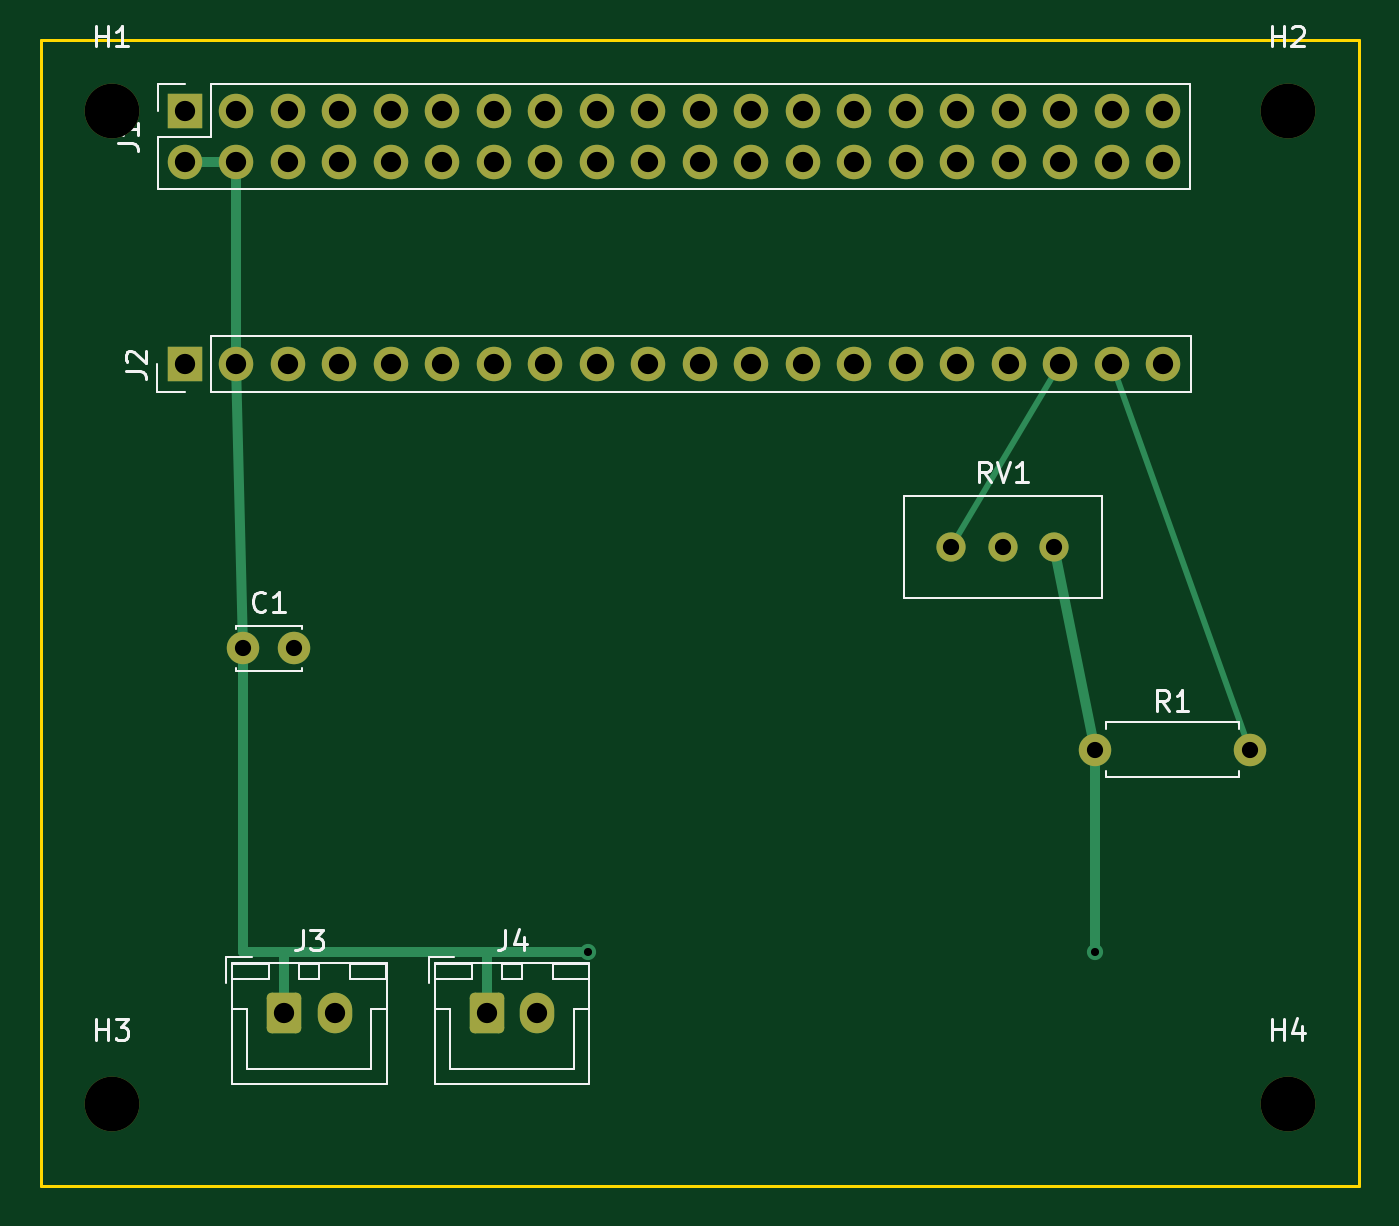
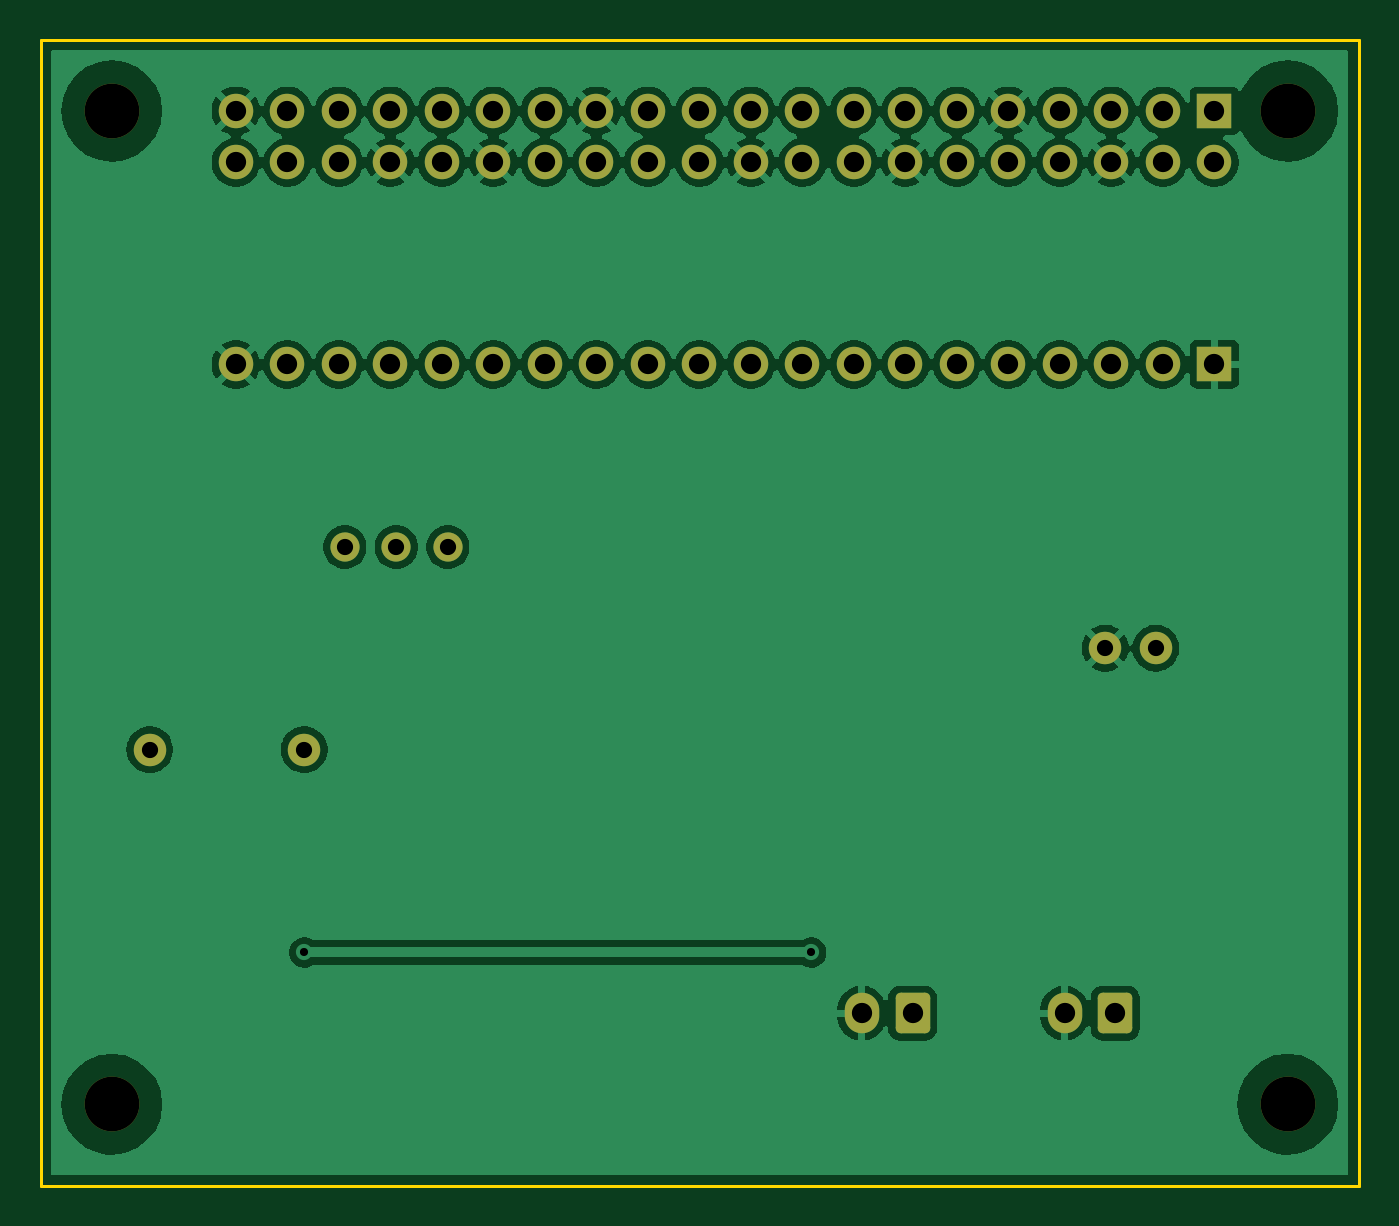
Circuit board: 8 layer files. Board 65.0 x 56.5 mm.
- bottom_copper: gx01-adapter-B_Cu.gbl (112209 bytes)
- bottom_mask: gx01-adapter-B_Mask.gbs (3254 bytes)
- bottom_silk: gx01-adapter-B_Silkscreen.gbo (470 bytes)
- outline: gx01-adapter-Edge_Cuts.gm1 (631 bytes)
- top_copper: gx01-adapter-F_Cu.gtl (5998 bytes)
- top_mask: gx01-adapter-F_Mask.gts (3254 bytes)
- top_silk: gx01-adapter-F_Silkscreen.gto (11162 bytes)
- drill: gx01-adapter.drl (1476 bytes)

=== bottom_copper: gx01-adapter-B_Cu.gbl (112209 bytes, source omitted) ===
=== bottom_mask: gx01-adapter-B_Mask.gbs (3254 bytes, source withheld) ===
=== bottom_silk: gx01-adapter-B_Silkscreen.gbo ===
%TF.GenerationSoftware,KiCad,Pcbnew,9.0.2+dfsg-1*%
%TF.CreationDate,2026-04-18T03:55:43-07:00*%
%TF.ProjectId,gx01-adapter,67783031-2d61-4646-9170-7465722e6b69,rev?*%
%TF.SameCoordinates,Original*%
%TF.FileFunction,Legend,Bot*%
%TF.FilePolarity,Positive*%
%FSLAX46Y46*%
G04 Gerber Fmt 4.6, Leading zero omitted, Abs format (unit mm)*
G04 Created by KiCad (PCBNEW 9.0.2+dfsg-1) date 2026-04-18 03:55:43*
%MOMM*%
%LPD*%
G01*
G04 APERTURE LIST*
G04 APERTURE END LIST*
M02*

=== outline: gx01-adapter-Edge_Cuts.gm1 ===
%TF.GenerationSoftware,KiCad,Pcbnew,9.0.2+dfsg-1*%
%TF.CreationDate,2026-04-18T03:55:43-07:00*%
%TF.ProjectId,gx01-adapter,67783031-2d61-4646-9170-7465722e6b69,rev?*%
%TF.SameCoordinates,Original*%
%TF.FileFunction,Profile,NP*%
%FSLAX46Y46*%
G04 Gerber Fmt 4.6, Leading zero omitted, Abs format (unit mm)*
G04 Created by KiCad (PCBNEW 9.0.2+dfsg-1) date 2026-04-18 03:55:43*
%MOMM*%
%LPD*%
G01*
G04 APERTURE LIST*
%TA.AperFunction,Profile*%
%ADD10C,0.150000*%
%TD*%
G04 APERTURE END LIST*
D10*
X65000000Y-56500000D02*
X0Y-56500000D01*
X65000000Y0D02*
X65000000Y-56500000D01*
X0Y0D02*
X65000000Y0D01*
X0Y-56500000D02*
X0Y0D01*
M02*

=== top_copper: gx01-adapter-F_Cu.gtl (5998 bytes, source omitted) ===
=== top_mask: gx01-adapter-F_Mask.gts (3254 bytes, source withheld) ===
=== top_silk: gx01-adapter-F_Silkscreen.gto (11162 bytes, source omitted) ===
=== drill: gx01-adapter.drl ===
M48
; DRILL file {KiCad 9.0.2+dfsg-1} date 2026-04-18T03:55:44-0700
; FORMAT={-:-/ absolute / metric / decimal}
; #@! TF.CreationDate,2026-04-18T03:55:44-07:00
; #@! TF.GenerationSoftware,Kicad,Pcbnew,9.0.2+dfsg-1
; #@! TF.FileFunction,MixedPlating,1,2
FMAT,2
METRIC
; #@! TA.AperFunction,Plated,PTH,ViaDrill
T1C0.400
; #@! TA.AperFunction,Plated,PTH,ComponentDrill
T2C0.800
; #@! TA.AperFunction,Plated,PTH,ComponentDrill
T3C1.000
; #@! TA.AperFunction,NonPlated,NPTH,ComponentDrill
T4C2.700
%
G90
G05
T1
X27.0Y-45.0
X52.0Y-45.0
T2
X10.0Y-30.0
X12.5Y-30.0
X44.92Y-25.0
X47.46Y-25.0
X50.0Y-25.0
X52.0Y-35.0
X59.62Y-35.0
T3
X7.11Y-3.5
X7.11Y-6.04
X7.11Y-16.0
X9.65Y-3.5
X9.65Y-6.04
X9.65Y-16.0
X12.0Y-48.0
X12.19Y-3.5
X12.19Y-6.04
X12.19Y-16.0
X14.5Y-48.0
X14.73Y-3.5
X14.73Y-6.04
X14.73Y-16.0
X17.27Y-3.5
X17.27Y-6.04
X17.27Y-16.0
X19.81Y-3.5
X19.81Y-6.04
X19.81Y-16.0
X22.0Y-48.0
X22.35Y-3.5
X22.35Y-6.04
X22.35Y-16.0
X24.5Y-48.0
X24.89Y-3.5
X24.89Y-6.04
X24.89Y-16.0
X27.43Y-3.5
X27.43Y-6.04
X27.43Y-16.0
X29.97Y-3.5
X29.97Y-6.04
X29.97Y-16.0
X32.51Y-3.5
X32.51Y-6.04
X32.51Y-16.0
X35.05Y-3.5
X35.05Y-6.04
X35.05Y-16.0
X37.59Y-3.5
X37.59Y-6.04
X37.59Y-16.0
X40.13Y-3.5
X40.13Y-6.04
X40.13Y-16.0
X42.67Y-3.5
X42.67Y-6.04
X42.67Y-16.0
X45.21Y-3.5
X45.21Y-6.04
X45.21Y-16.0
X47.75Y-3.5
X47.75Y-6.04
X47.75Y-16.0
X50.29Y-3.5
X50.29Y-6.04
X50.29Y-16.0
X52.83Y-3.5
X52.83Y-6.04
X52.83Y-16.0
X55.37Y-3.5
X55.37Y-6.04
X55.37Y-16.0
T4
X3.5Y-3.5
X3.5Y-52.5
X61.5Y-3.5
X61.5Y-52.5
M30
